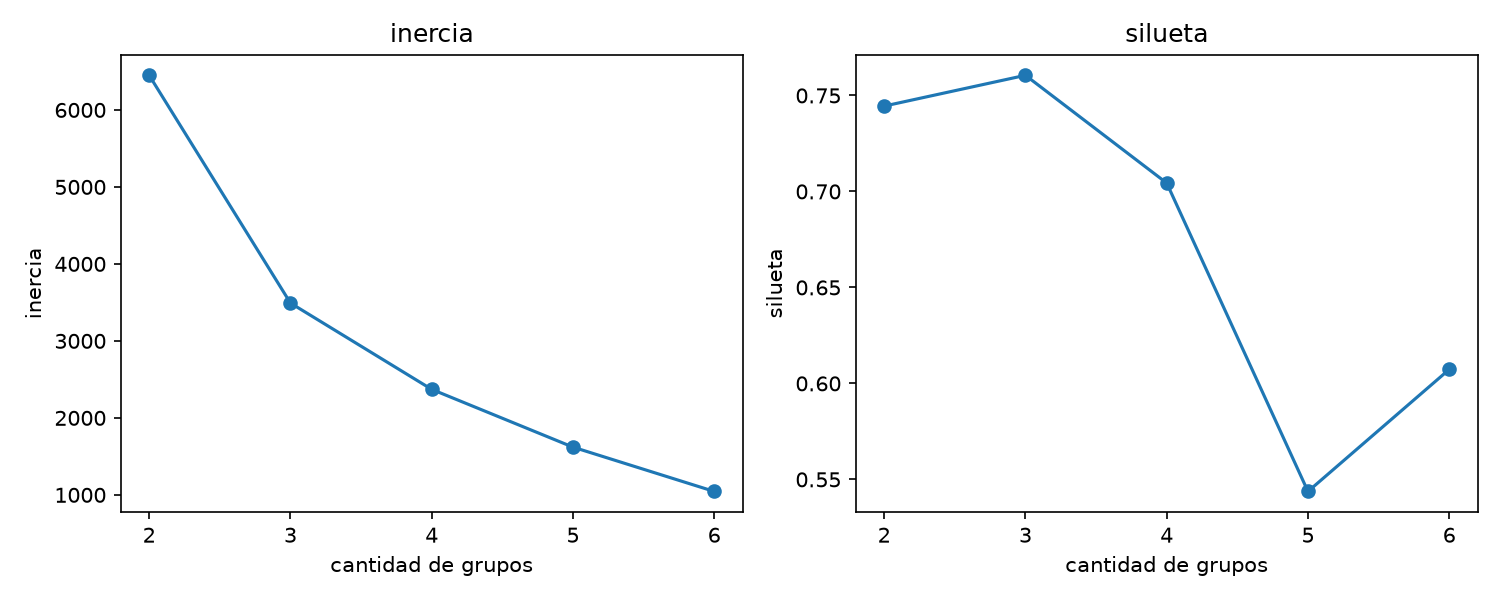

The file beside this chart, header and first rows:
k, inercia, silueta
2, 6450, 0.7445
3, 3492, 0.7605
4, 2370, 0.7044
5, 1620, 0.5437
6, 1045, 0.6073
